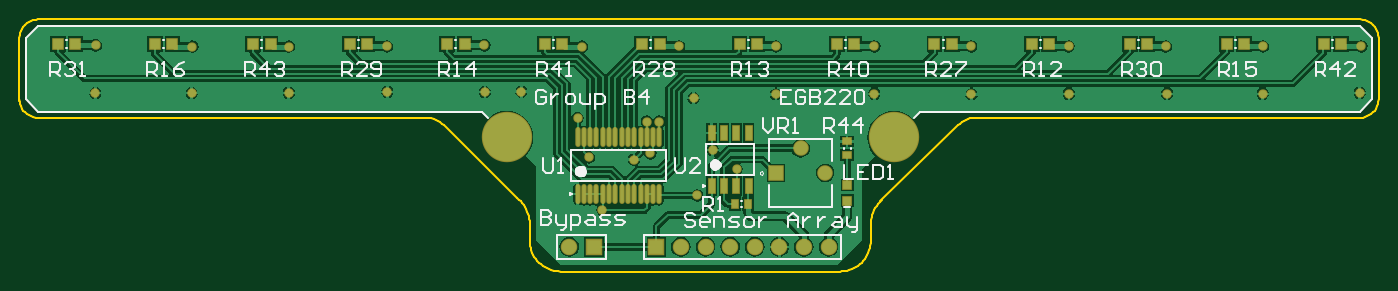
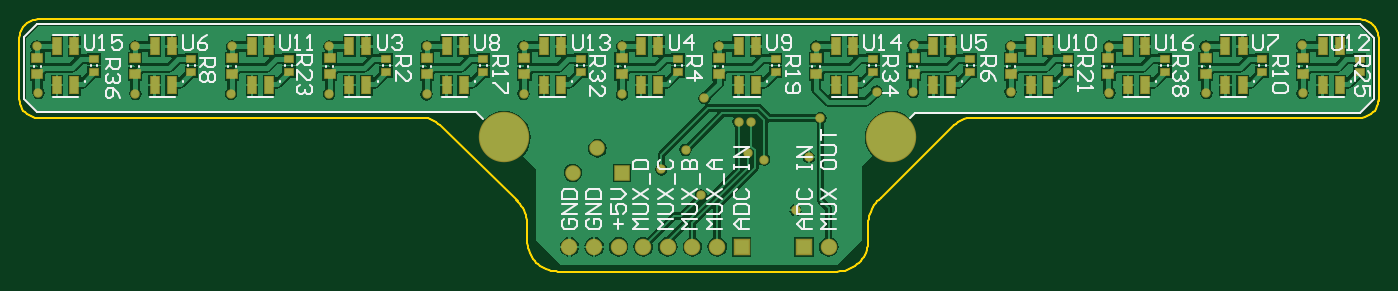
Circuit board: 7 layer files. Board 140.3 x 26.0 mm.
- bottom_copper: Board.GBL (44200 bytes)
- bottom_silk: Board.GBO (15644 bytes)
- bottom_mask: Board.GBS (3663 bytes)
- outline: Board.GM1 (2890 bytes)
- top_copper: Board.GTL (35548 bytes)
- top_silk: Board.GTO (12334 bytes)
- top_mask: Board.GTS (2831 bytes)

=== bottom_copper: Board.GBL (44200 bytes, source omitted) ===
=== bottom_silk: Board.GBO (15644 bytes, source omitted) ===
=== bottom_mask: Board.GBS ===
G04*
G04 #@! TF.GenerationSoftware,Altium Limited,Altium Designer,19.0.12 (326)*
G04*
G04 Layer_Color=16711935*
%FSLAX25Y25*%
%MOIN*%
G70*
G01*
G75*
%ADD15R,0.04343X0.03556*%
%ADD21R,0.06312X0.06312*%
%ADD22C,0.06312*%
%ADD23C,0.20485*%
%ADD24C,0.06706*%
%ADD25R,0.06706X0.06706*%
%ADD26C,0.03800*%
%ADD42R,0.03910X0.07335*%
%ADD43R,0.04737X0.04343*%
D15*
X8225Y87013D02*
D03*
Y81502D02*
D03*
X206084Y87013D02*
D03*
Y81502D02*
D03*
X324799Y87013D02*
D03*
Y81502D02*
D03*
X443514Y87013D02*
D03*
Y81502D02*
D03*
X166512D02*
D03*
Y87013D02*
D03*
X47797Y81502D02*
D03*
Y87013D02*
D03*
X403942Y81502D02*
D03*
Y87013D02*
D03*
X285227Y81502D02*
D03*
Y87013D02*
D03*
X483085Y81502D02*
D03*
Y87013D02*
D03*
X522657Y81502D02*
D03*
Y87013D02*
D03*
X87369Y81502D02*
D03*
Y87013D02*
D03*
X364370Y81502D02*
D03*
Y87013D02*
D03*
X245655Y81502D02*
D03*
Y87013D02*
D03*
X126940Y81502D02*
D03*
Y87013D02*
D03*
D21*
X308018Y40639D02*
D03*
D22*
X318018Y50639D02*
D03*
X328018Y40639D02*
D03*
D23*
X356018Y55001D02*
D03*
X198538D02*
D03*
D24*
X224018Y10502D02*
D03*
X269416D02*
D03*
X279416D02*
D03*
X289416D02*
D03*
X299416D02*
D03*
X309416D02*
D03*
X319416D02*
D03*
X329416D02*
D03*
D25*
X234018D02*
D03*
X259416D02*
D03*
D26*
X204518Y73679D02*
D03*
X545268Y73179D02*
D03*
X505889Y72772D02*
D03*
X467018D02*
D03*
X427106D02*
D03*
X387518Y72501D02*
D03*
X348018Y72772D02*
D03*
X308018Y72501D02*
D03*
X274518Y71001D02*
D03*
X189676Y73501D02*
D03*
X150104Y73582D02*
D03*
X109965Y73179D02*
D03*
X70518Y73001D02*
D03*
X31403D02*
D03*
X237518Y25501D02*
D03*
X232018Y46977D02*
D03*
X282235Y50002D02*
D03*
X255518Y61501D02*
D03*
X250272Y46001D02*
D03*
X268655Y92001D02*
D03*
X229084Y91938D02*
D03*
X189518Y92501D02*
D03*
X149940Y92001D02*
D03*
X110018Y91938D02*
D03*
X70797D02*
D03*
X31518Y92501D02*
D03*
X546018Y92001D02*
D03*
X506018D02*
D03*
X466518D02*
D03*
X427018D02*
D03*
X387370D02*
D03*
X348018D02*
D03*
X308018D02*
D03*
X292018Y42002D02*
D03*
X257018Y48502D02*
D03*
X260652Y61451D02*
D03*
X276018Y31501D02*
D03*
X227384Y62868D02*
D03*
D42*
X16225Y91991D02*
D03*
Y76243D02*
D03*
X23225Y91991D02*
D03*
Y76243D02*
D03*
X55797Y91991D02*
D03*
Y76243D02*
D03*
X62797Y91991D02*
D03*
Y76243D02*
D03*
X95369Y91991D02*
D03*
Y76243D02*
D03*
X102369Y91991D02*
D03*
Y76243D02*
D03*
X134940Y91991D02*
D03*
Y76243D02*
D03*
X141940Y91991D02*
D03*
Y76243D02*
D03*
X174512Y91991D02*
D03*
Y76243D02*
D03*
X181512Y91991D02*
D03*
Y76243D02*
D03*
X214084Y91991D02*
D03*
Y76243D02*
D03*
X221084Y91991D02*
D03*
Y76243D02*
D03*
X253655Y91991D02*
D03*
Y76243D02*
D03*
X260655Y91991D02*
D03*
Y76243D02*
D03*
X293227Y91991D02*
D03*
Y76243D02*
D03*
X300227Y91991D02*
D03*
Y76243D02*
D03*
X332799Y91991D02*
D03*
Y76243D02*
D03*
X339799Y91991D02*
D03*
Y76243D02*
D03*
X372370Y91991D02*
D03*
Y76243D02*
D03*
X379370Y91991D02*
D03*
Y76243D02*
D03*
X411942Y91991D02*
D03*
Y76243D02*
D03*
X418942Y91991D02*
D03*
Y76243D02*
D03*
X451514Y91991D02*
D03*
Y76243D02*
D03*
X458514Y91991D02*
D03*
Y76243D02*
D03*
X491085Y91991D02*
D03*
Y76243D02*
D03*
X498085Y91991D02*
D03*
Y76243D02*
D03*
X530657Y91991D02*
D03*
Y76243D02*
D03*
X537657Y91991D02*
D03*
Y76243D02*
D03*
D43*
X426942Y80864D02*
D03*
Y87163D02*
D03*
X189512Y80864D02*
D03*
Y87163D02*
D03*
X506085Y80864D02*
D03*
Y87163D02*
D03*
X387370Y80864D02*
D03*
Y87163D02*
D03*
X466514Y80864D02*
D03*
Y87163D02*
D03*
X308227Y80864D02*
D03*
Y87163D02*
D03*
X268655Y80864D02*
D03*
Y87163D02*
D03*
X70797Y80864D02*
D03*
Y87163D02*
D03*
X149940Y80864D02*
D03*
Y87163D02*
D03*
X31225Y80864D02*
D03*
Y87163D02*
D03*
X347799Y80864D02*
D03*
Y87163D02*
D03*
X229084Y80864D02*
D03*
Y87163D02*
D03*
X545657Y80864D02*
D03*
Y87163D02*
D03*
X110369Y80864D02*
D03*
Y87163D02*
D03*
M02*

=== outline: Board.GM1 ===
G04*
G04 #@! TF.GenerationSoftware,Altium Limited,Altium Designer,19.0.12 (326)*
G04*
G04 Layer_Color=16711935*
%FSLAX25Y25*%
%MOIN*%
G70*
G01*
G75*
%ADD13C,0.01000*%
D13*
X208000Y19000D02*
X207992Y19994D01*
X207916Y20986D01*
X207773Y21969D01*
X207565Y22941D01*
X207291Y23897D01*
X206953Y24832D01*
X206552Y25742D01*
X206091Y26623D01*
X205572Y27471D01*
X204997Y28282D01*
X204368Y29051D01*
X203688Y29777D01*
X202961Y30455D01*
X172986Y59987D02*
X172280Y60663D01*
X171509Y61263D01*
X170681Y61782D01*
X169804Y62214D01*
X168888Y62555D01*
X167942Y62801D01*
X166976Y62950D01*
X166000Y63000D01*
X389000Y63000D02*
X388028Y62951D01*
X387067Y62803D01*
X386125Y62559D01*
X385212Y62222D01*
X384339Y61793D01*
X383513Y61278D01*
X382744Y60683D01*
X382039Y60013D01*
X351000Y29500D02*
X350280Y28778D01*
X349614Y28005D01*
X349006Y27186D01*
X348460Y26325D01*
X347977Y25426D01*
X347562Y24495D01*
X347215Y23536D01*
X346939Y22554D01*
X346735Y21555D01*
X346605Y20543D01*
X346548Y19525D01*
X346566Y18505D01*
X334018Y501D02*
X334999Y540D01*
X335974Y655D01*
X336936Y847D01*
X337881Y1113D01*
X338802Y1453D01*
X339693Y1864D01*
X340549Y2344D01*
X341366Y2889D01*
X342136Y3496D01*
X342857Y4163D01*
X343523Y4883D01*
X344131Y5654D01*
X344676Y6470D01*
X345156Y7327D01*
X345567Y8218D01*
X345906Y9139D01*
X346173Y10083D01*
X346364Y11046D01*
X346480Y12021D01*
X346518Y13002D01*
X208018D02*
X208057Y12021D01*
X208172Y11046D01*
X208364Y10083D01*
X208630Y9139D01*
X208970Y8218D01*
X209381Y7327D01*
X209860Y6470D01*
X210405Y5654D01*
X211013Y4883D01*
X211679Y4163D01*
X212400Y3496D01*
X213171Y2889D01*
X213987Y2344D01*
X214843Y1864D01*
X215735Y1453D01*
X216655Y1113D01*
X217600Y847D01*
X218563Y655D01*
X219537Y540D01*
X220518Y501D01*
X518Y70502D02*
X582Y69523D01*
X774Y68560D01*
X1089Y67631D01*
X1523Y66751D01*
X2068Y65936D01*
X2715Y65198D01*
X3452Y64551D01*
X4268Y64006D01*
X5148Y63572D01*
X6077Y63257D01*
X7039Y63066D01*
X8018Y63002D01*
Y103018D02*
X7037Y102954D01*
X6073Y102762D01*
X5142Y102446D01*
X4260Y102011D01*
X3442Y101465D01*
X2703Y100817D01*
X2055Y100077D01*
X1508Y99260D01*
X1074Y98378D01*
X758Y97447D01*
X566Y96483D01*
X501Y95502D01*
X545518Y63002D02*
X546497Y63066D01*
X547459Y63257D01*
X548388Y63572D01*
X549268Y64006D01*
X550084Y64551D01*
X550821Y65198D01*
X551468Y65936D01*
X552013Y66751D01*
X552447Y67631D01*
X552763Y68560D01*
X552954Y69523D01*
X553018Y70502D01*
Y95502D02*
X552954Y96480D01*
X552763Y97443D01*
X552447Y98372D01*
X552013Y99252D01*
X551468Y100067D01*
X550821Y100805D01*
X550084Y101452D01*
X549268Y101997D01*
X548388Y102431D01*
X547459Y102746D01*
X546497Y102937D01*
X545518Y103001D01*
X350500Y29000D02*
X382000Y60000D01*
X172986Y59987D02*
X202965Y30459D01*
X346564Y13002D02*
Y20001D01*
X208011Y19000D02*
X208018Y13002D01*
X518Y70002D02*
Y95518D01*
X8002Y103001D02*
X545518D01*
X7518Y63002D02*
X166000D01*
X553018Y70502D02*
Y95502D01*
X389000Y63002D02*
X545518Y63002D01*
X220518Y501D02*
X334018D01*
M02*

=== top_copper: Board.GTL (35548 bytes, source omitted) ===
=== top_silk: Board.GTO (12334 bytes, source omitted) ===
=== top_mask: Board.GTS ===
G04*
G04 #@! TF.GenerationSoftware,Altium Limited,Altium Designer,19.0.12 (326)*
G04*
G04 Layer_Color=8388736*
%FSLAX25Y25*%
%MOIN*%
G70*
G01*
G75*
%ADD15R,0.04343X0.03556*%
%ADD16R,0.03950X0.03950*%
%ADD17O,0.02178X0.08083*%
%ADD18R,0.03162X0.06784*%
%ADD19R,0.05131X0.05131*%
%ADD20R,0.03556X0.04343*%
%ADD21R,0.06312X0.06312*%
%ADD22C,0.06312*%
%ADD23C,0.20485*%
%ADD24C,0.06706*%
%ADD25R,0.06706X0.06706*%
%ADD26C,0.03800*%
D15*
X337018Y53395D02*
D03*
Y47883D02*
D03*
D16*
X337018Y35651D02*
D03*
Y29352D02*
D03*
D17*
X260652Y55017D02*
D03*
X258093D02*
D03*
X255534D02*
D03*
X252975D02*
D03*
X250416D02*
D03*
X247857D02*
D03*
X245298D02*
D03*
X242739D02*
D03*
X240180D02*
D03*
X237620D02*
D03*
X235062D02*
D03*
X232502D02*
D03*
X229943D02*
D03*
X227384D02*
D03*
X260652Y31986D02*
D03*
X258093D02*
D03*
X255534D02*
D03*
X252975D02*
D03*
X250416D02*
D03*
X247857D02*
D03*
X245298D02*
D03*
X242739D02*
D03*
X240180D02*
D03*
X237620D02*
D03*
X235062D02*
D03*
X232502D02*
D03*
X229943D02*
D03*
X227384D02*
D03*
D18*
X281916Y35214D02*
D03*
X286916D02*
D03*
X291916D02*
D03*
X296916D02*
D03*
X281916Y56789D02*
D03*
X286916D02*
D03*
X291916D02*
D03*
X296916D02*
D03*
D19*
X55582Y93002D02*
D03*
X62668D02*
D03*
X491257D02*
D03*
X498344D02*
D03*
X174402D02*
D03*
X181489D02*
D03*
X293223D02*
D03*
X300310D02*
D03*
X412044D02*
D03*
X419130D02*
D03*
X16189D02*
D03*
X23275D02*
D03*
X451864D02*
D03*
X458951D02*
D03*
X134795D02*
D03*
X141882D02*
D03*
X253616D02*
D03*
X260703D02*
D03*
X372437D02*
D03*
X379523D02*
D03*
X95475Y93002D02*
D03*
X102561D02*
D03*
X530651Y93002D02*
D03*
X537737D02*
D03*
X214009D02*
D03*
X221096D02*
D03*
X332830D02*
D03*
X339916D02*
D03*
D20*
X296774Y28001D02*
D03*
X291262D02*
D03*
D21*
X308018Y40639D02*
D03*
D22*
X318018Y50639D02*
D03*
X328018Y40639D02*
D03*
D23*
X356018Y55001D02*
D03*
X198538D02*
D03*
D24*
X224018Y10502D02*
D03*
X269416D02*
D03*
X279416D02*
D03*
X289416D02*
D03*
X299416D02*
D03*
X309416D02*
D03*
X319416D02*
D03*
X329416D02*
D03*
D25*
X234018D02*
D03*
X259416D02*
D03*
D26*
X204518Y73679D02*
D03*
X545268Y73179D02*
D03*
X505889Y72772D02*
D03*
X467018D02*
D03*
X427106D02*
D03*
X387518Y72501D02*
D03*
X348018Y72772D02*
D03*
X308018Y72501D02*
D03*
X274518Y71001D02*
D03*
X189676Y73501D02*
D03*
X150104Y73582D02*
D03*
X109965Y73179D02*
D03*
X70518Y73001D02*
D03*
X31403D02*
D03*
X237518Y25501D02*
D03*
X232018Y46977D02*
D03*
X282235Y50002D02*
D03*
X255518Y61501D02*
D03*
X250272Y46001D02*
D03*
X268655Y92001D02*
D03*
X229084Y91938D02*
D03*
X189518Y92501D02*
D03*
X149940Y92001D02*
D03*
X110018Y91938D02*
D03*
X70797D02*
D03*
X31518Y92501D02*
D03*
X546018Y92001D02*
D03*
X506018D02*
D03*
X466518D02*
D03*
X427018D02*
D03*
X387370D02*
D03*
X348018D02*
D03*
X308018D02*
D03*
X292018Y42002D02*
D03*
X257018Y48502D02*
D03*
X260652Y61451D02*
D03*
X276018Y31501D02*
D03*
X227384Y62868D02*
D03*
M02*

